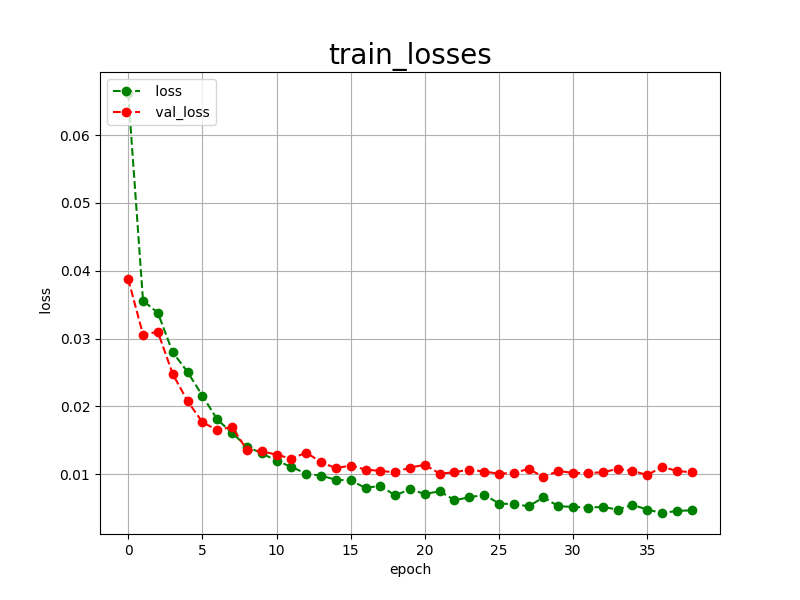

The file beside this chart, header and first rows:
epoch, loss, val_loss
0, 0.0662, 0.0388
1, 0.0356, 0.0306
2, 0.0338, 0.0310
3, 0.0280, 0.0248
4, 0.0251, 0.0208
5, 0.0216, 0.0177
6, 0.0181, 0.0165
7, 0.0161, 0.0170
8, 0.0141, 0.0136
9, 0.0131, 0.0134
10, 0.0120, 0.0129
11, 0.0111, 0.0123
12, 0.0101, 0.0132
13, 0.0098, 0.0118
14, 0.0092, 0.0109
15, 0.0091, 0.0113
16, 0.0080, 0.0107
17, 0.0083, 0.0105
18, 0.0069, 0.0103
19, 0.0078, 0.0110
20, 0.0071, 0.0114
21, 0.0075, 0.0101
22, 0.0062, 0.0103
23, 0.0066, 0.0107
24, 0.0070, 0.0104
25, 0.0057, 0.0101
26, 0.0056, 0.0102
27, 0.0053, 0.0108
28, 0.0066, 0.0096
29, 0.0053, 0.0105
30, 0.0052, 0.0102
31, 0.0051, 0.0102
32, 0.0052, 0.0103
33, 0.0048, 0.0108
34, 0.0055, 0.0105
35, 0.0048, 0.0099
36, 0.0043, 0.0111
37, 0.0046, 0.0105
38, 0.0047, 0.0103
